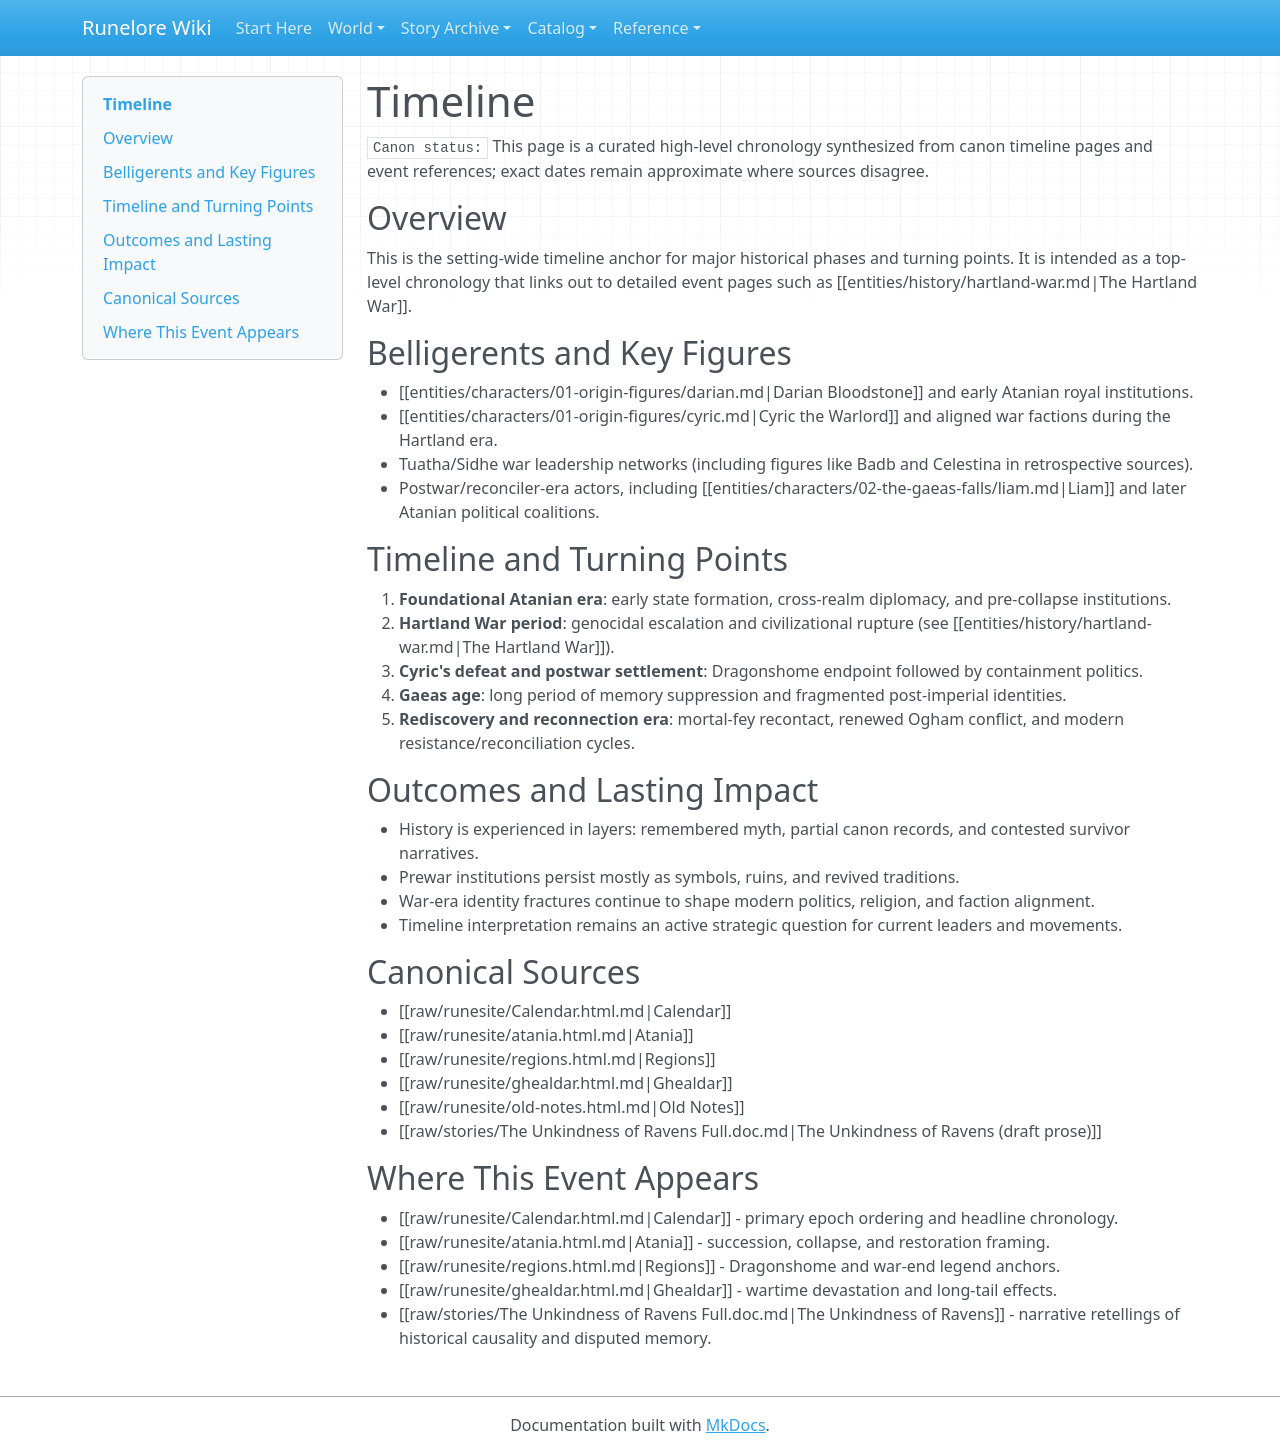

repository: chuff80/runednd · page: entities/history/timeline/index.html · generator: mkdocs

# Timeline

`Canon status:` This page is a curated high-level chronology synthesized from canon timeline pages and event references; exact dates remain approximate where sources disagree.

## Overview

This is the setting-wide timeline anchor for major historical phases and turning points. It is intended as a top-level chronology that links out to detailed event pages such as [[entities/history/hartland-war.md|The Hartland War]].

## Belligerents and Key Figures

- [[entities/characters/01-origin-figures/darian.md|Darian Bloodstone]] and early Atanian royal institutions.
- [[entities/characters/01-origin-figures/cyric.md|Cyric the Warlord]] and aligned war factions during the Hartland era.
- Tuatha/Sidhe war leadership networks (including figures like Badb and Celestina in retrospective sources).
- Postwar/reconciler-era actors, including [[entities/characters/02-the-gaeas-falls/liam.md|Liam]] and later Atanian political coalitions.

## Timeline and Turning Points

1. **Foundational Atanian era**: early state formation, cross-realm diplomacy, and pre-collapse institutions.
2. **Hartland War period**: genocidal escalation and civilizational rupture (see [[entities/history/hartland-war.md|The Hartland War]]).
3. **Cyric's defeat and postwar settlement**: Dragonshome endpoint followed by containment politics.
4. **Gaeas age**: long period of memory suppression and fragmented post-imperial identities.
5. **Rediscovery and reconnection era**: mortal-fey recontact, renewed Ogham conflict, and modern resistance/reconciliation cycles.

## Outcomes and Lasting Impact

- History is experienced in layers: remembered myth, partial canon records, and contested survivor narratives.
- Prewar institutions persist mostly as symbols, ruins, and revived traditions.
- War-era identity fractures continue to shape modern politics, religion, and faction alignment.
- Timeline interpretation remains an active strategic question for current leaders and movements.

## Canonical Sources

- [[raw/runesite/Calendar.html.md|Calendar]]
- [[raw/runesite/atania.html.md|Atania]]
- [[raw/runesite/regions.html.md|Regions]]
- [[raw/runesite/ghealdar.html.md|Ghealdar]]
- [[raw/runesite/old-notes.html.md|Old Notes]]
- [[raw/stories/The Unkindness of Ravens Full.doc.md|The Unkindness of Ravens (draft prose)]]

## Where This Event Appears

- [[raw/runesite/Calendar.html.md|Calendar]] - primary epoch ordering and headline chronology.
- [[raw/runesite/atania.html.md|Atania]] - succession, collapse, and restoration framing.
- [[raw/runesite/regions.html.md|Regions]] - Dragonshome and war-end legend anchors.
- [[raw/runesite/ghealdar.html.md|Ghealdar]] - wartime devastation and long-tail effects.
- [[raw/stories/The Unkindness of Ravens Full.doc.md|The Unkindness of Ravens]] - narrative retellings of historical causality and disputed memory.
